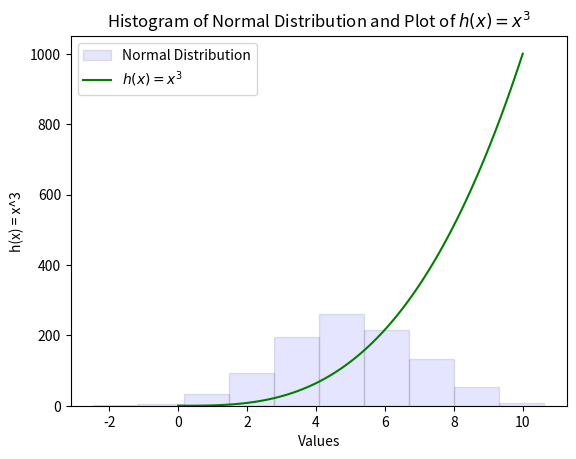

This chart was generated by the following Python code:
# plottask.py
# author: Monika Dabrowska
# Write a program called plottask.py that displays:
# a histogram of a normal distribution of a 1000 values with a mean of 5 and standard deviation of 2, 
# and a plot of the function  h(x)=x3 in the range 0 to 10, 


import numpy as np
import matplotlib.pyplot as plt

# Generate 1000 random values from a normal distribution with mean 5 and standard deviation 2
data = np.random.normal(5, 2, 1000)

# Plot histogram of the normal distribution
plt.hist(data, alpha=0.1, color='blue', label='Normal Distribution', edgecolor="black")

# Generate x values for the function h(x) = x^3
x = np.linspace(0, 10, 100)
y = x ** 3

# Plot the function h(x) = x^3
plt.plot(x, y, color='green', label='$h(x) = x^3$')

# Add legend, labels, and title
plt.legend()
plt.xlabel('Values')
plt.ylabel('h(x) = x^3')
plt.title('Histogram of Normal Distribution and Plot of $h(x) = x^3$')
plt.show()


# https://www.geeksforgeeks.org/how-to-plot-normal-distribution-over-histogram-in-python/

